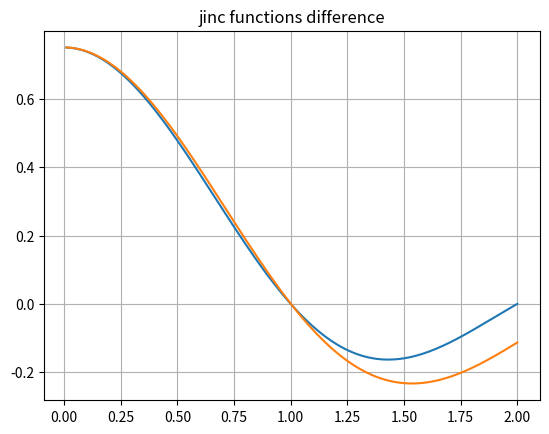

Recreate this plot in Python.
# -*- coding: utf-8 -*-
"""
Created on Mon Jan 18 09:19:23 2021

[redacted]
"""
from scipy.special import jn, jn_zeros
import matplotlib.pyplot as plt
import numpy as np

a = 1
b = 0.5

def f(x):
    return a**2 * jinc(a*x) - b**2 * jinc(b*x)

def appr_f(x):
    return a**2 * appr_jinc(a*x) - b**2 * appr_jinc(b*x)

def jinc(x):
    # define jinc (r) = 2 * J1 *( pi*r) / (pi*r)
    return 2*jn(1,np.pi*x) / (np.pi*x)

def sinc(x):
    # define jinc (r) = 2 * J1 *( pi*r) / (pi*r)
    return np.sin(np.pi*x) / (np.pi*x)

def appr_jinc(x):
    # for small x values (up to x=0.5) jinc(x) = cos(x/2) 
    # here we use jinc(x) = cos(x/1.22/2) so that the first root is the same      
    return   np.cos(np.pi*x/1.22/2)

def _appr_jinc(x):
    # approximate jinc with a gaussian that goes to e**-2 at x=1
    return np.exp(-2*(x)**2)

def _appr_jinc(x):
    # approximate jinc with a sinc that goes to 0 at 1.22
    return sinc(x/1.22)

X = np.linspace(0.01,2,200)

fig0, ax = plt.subplots()
#ax.plot(X, (a**2)*jinc(a*X))
#ax.plot(X, -(b**2)*jinc(b*X))
ax.plot(X, (a**2-b**2)*sinc(a*X))

ax.plot(X, f(X))
ax.grid(True, which='both')
plt.title('jinc functions difference')


